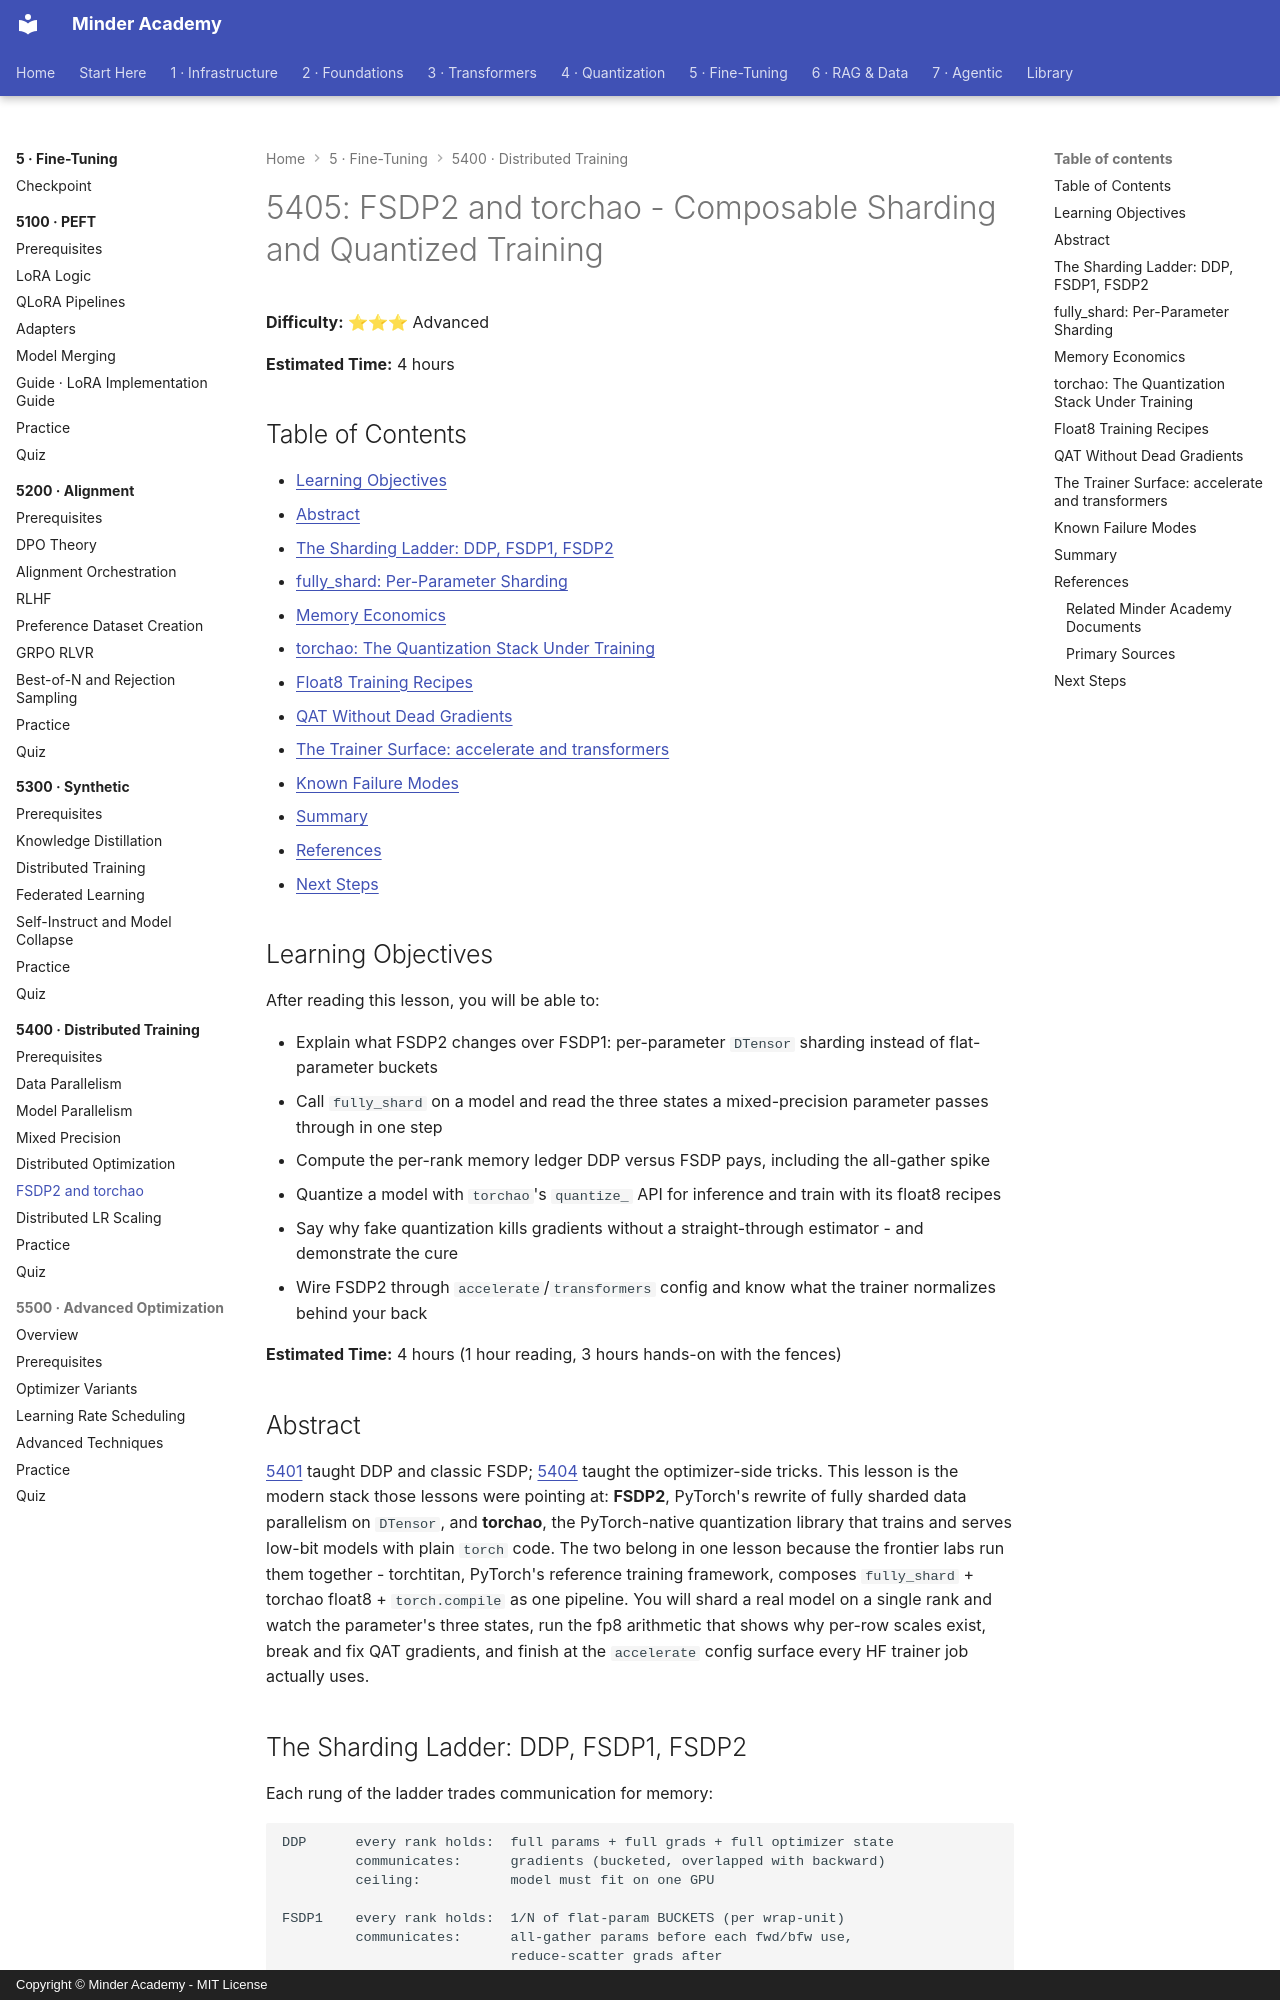

repository: minderhq/academy · page: phases/phase5-finetuning/5400-distributed-training/5405-FSDP2-and-torchao/index.html · generator: mkdocs · copyright: Copyright © Minder Academy - MIT License

---
Document ID: 5405
Title: "5405: FSDP2 and torchao - Composable Sharding and Quantized Training"
Phase: 5
Module: 5400
Last Updated: 2026-10-17
Status: Complete
Difficulty: Advanced
Estimated Time: 4 hours
Tags: ['distributed', 'fsdp', 'torchao', 'training', 'quantization']
---

# 5405: FSDP2 and torchao - Composable Sharding and Quantized Training

**Difficulty:** ⭐⭐⭐ Advanced

**Estimated Time:** 4 hours

## Table of Contents

- [Learning Objectives](#learning-objectives)
- [Abstract](#abstract)
- [The Sharding Ladder: DDP, FSDP1, FSDP2](#the-sharding-ladder-ddp-fsdp1-fsdp2)
- [fully_shard: Per-Parameter Sharding](#fully_shard-per-parameter-sharding)
- [Memory Economics](#memory-economics)
- [torchao: The Quantization Stack Under Training](#torchao-the-quantization-stack-under-training)
- [Float8 Training Recipes](#float8-training-recipes)
- [QAT Without Dead Gradients](#qat-without-dead-gradients)
- [The Trainer Surface: accelerate and transformers](#the-trainer-surface-accelerate-and-transformers)
- [Known Failure Modes](#known-failure-modes)
- [Summary](#summary)
- [References](#references)
- [Next Steps](#next-steps)

## Learning Objectives

After reading this lesson, you will be able to:

- Explain what FSDP2 changes over FSDP1: per-parameter `DTensor` sharding instead of flat-parameter buckets
- Call `fully_shard` on a model and read the three states a mixed-precision parameter passes through in one step
- Compute the per-rank memory ledger DDP versus FSDP pays, including the all-gather spike
- Quantize a model with `torchao`'s `quantize_` API for inference and train with its float8 recipes
- Say why fake quantization kills gradients without a straight-through estimator - and demonstrate the cure
- Wire FSDP2 through `accelerate`/`transformers` config and know what the trainer normalizes behind your back

**Estimated Time:** 4 hours (1 hour reading, 3 hours hands-on with the fences)

## Abstract

[5401](./5401-Data-Parallelism.md) taught DDP and classic FSDP; [5404](./5404-Distributed-Optimization.md) taught the optimizer-side tricks. This lesson is the modern stack those lessons were pointing at: **FSDP2**, PyTorch's rewrite of fully sharded data parallelism on `DTensor`, and **torchao**, the PyTorch-native quantization library that trains and serves low-bit models with plain `torch` code. The two belong in one lesson because the frontier labs run them together - torchtitan, PyTorch's reference training framework, composes `fully_shard` + torchao float8 + `torch.compile` as one pipeline. You will shard a real model on a single rank and watch the parameter's three states, run the fp8 arithmetic that shows why per-row scales exist, break and fix QAT gradients, and finish at the `accelerate` config surface every HF trainer job actually uses.
